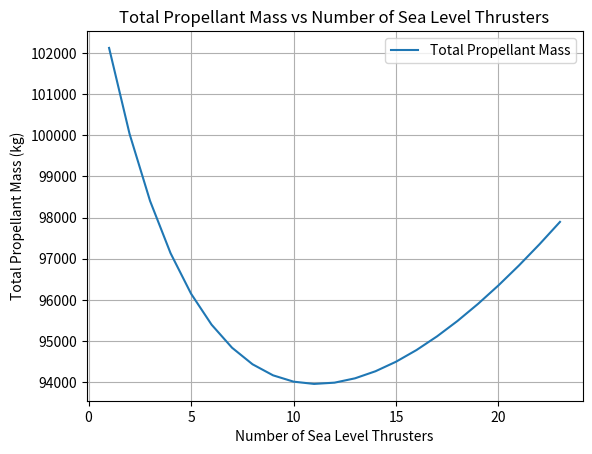

Recreate this plot in Python.
import numpy as np
import matplotlib.pyplot as plt
import math

# Data
g0 = 9.80665
#expansion_ratios = np.array([40, 50, 60, 70, 80, 85, 90, 95, 100, 110, 120, 130, 140])
#vacuum_Isp = np.array([435.5235, 439.7381, 443.0285, 445.669, 447.8579, 448.8227, 449.7163, 450.5474, 451.3234, 452.7236, 453.9782, 455.0922, 456.0993])
#sea_level_Isp = np.array([274.4114, 238.3587, 201.3354, 163.7011, 125.6168, 106.4455, 87.2033, 67.8989, 48.5397, 9.6704,-29.7567, -68.9614, -108.2737])
#sigma = 0.121029372  # Structural mass ratio
#structural_mass = 20642  # Structural mass in kg
#delta_V_vacuum = 7264.29 # Delta V in vacuum in m/s
#delta_V_sea_level = 250  # Delta V in m/s for landing burn
#structural_mass = 21 #assuming structural mass is constant throughout the mission
#payload_mass = 15000
#REVISE THIS VALUE

def mprop_calc(delta_V, Isp, mf):
    """
    Calculate the propellant mass required for a given delta V, specific impulse, and structural mass.

    Args:
        delta_V (float): Delta V in m/s.
        Isp (float): Specific impulse in seconds.
        mf (float): Final mass in kg.

    Returns:
        float: Propellant mass required in kg.
    """
    return mf * (math.exp(delta_V / (9.80665 * Isp)) - 1)

#m_props.append(sl_vac_thruster_perf(sea_level[i], vacuum[i], Isp_sl, Isp_vac, t_sl, t_vac, mdot_sl, mdot_vac, m_struct, payload, delta_v_sl, delta_v_vac, delta_v_deorbit)[-1])
def sl_vac_thruster_perf(n_sl, n_vac, Isp_sl, Isp_vac, t_sl, t_vac, m_struct, payload, delta_v_sl, delta_v_vac, delta_v_deorbit):
    """
    Calculate the performance of the launch vehicle in sea level and vacuum conditions for a given thruster config.

    Args:
        n_sl (int): Number of thrusters in sea level.
        n_vac (int): Number of thrusters in vacuum.
        Isp_sl (array): Specific impulse in sea level. Isp_sl[0] for the sea level optimized chambers and Isp_sl[1] for the vacuum optimized chambers.
        Isp_vac (array): Specific impulse in vacuum. Isp_vac[0] for the sea level optimized chambers and Isp_vac[1] for the vacuum optimized chambers.
        t_sl (array): Thrust for each thruster at sea level. t_sl[0] for the sea level optimized chambers and t_sl[1] for the vacuum optimized chambers.
        t_vac (array): Thrust for each thruster in vacuum. t_vac[0] for the sea level optimized chambers and t_vac[1] for the vacuum optimized chambers.
        mdot_sl (float): Mass flow rate for the sea level thrusters.
        mdot_vac (float): Mass flow rate  for the vacuum thrusters.
        m_struct (float): Structural mass in kg.
        payload (float): Payload mass in kg.
        delta_v_sl (float): Delta V in sea level in m/s. (landing)
        delta_v_vac (float): Delta V in vacuum in m/s.
        delta_v_deorbit (float): Delta V for deorbit burn in m/s.

    Returns:
        
    """
    mdot_sl = t_vac[0]/(Isp_vac[0] * 9.80665)  # kg/s
    #print("mdot_sl is", mdot_sl)
    mdot_vac = t_vac[1]/(Isp_vac[1] * 9.80665)  # kg/s
    #print("mdot_vac is", mdot_vac)
    Isp_compound_sl = ((t_sl[0]*n_sl) + (t_sl[1]*n_vac))/(((mdot_vac*n_vac)+(mdot_sl*n_sl))*9.80665)
    Isp_compound_vac = ((t_vac[0]*n_sl) + (t_vac[1]*n_vac))/(((mdot_vac*n_vac)+(mdot_sl*n_sl))*9.80665)
    # calculate the mass of propellant necessary given a numver of thrusters
    m_prop_sl = mprop_calc(delta_v_sl, Isp_compound_sl, m_struct)
    m_prop_deorbit = mprop_calc(delta_v_deorbit, Isp_compound_vac, m_struct+m_prop_sl)
    m_prop_vac = mprop_calc(delta_v_vac, Isp_compound_vac, m_struct+m_prop_sl+m_prop_deorbit)
    m_final = m_struct + m_prop_sl + m_prop_deorbit + m_prop_vac + payload
    m_prop_total = m_prop_sl + m_prop_deorbit + m_prop_vac
    return m_prop_sl,m_prop_deorbit, m_prop_vac, m_prop_total

if __name__ == "__main__":
    sea_level = [1,2,3,4,5,6,7,8,9,10,11,12,13,14,15,16,17,18,19,20,21,22,23]
    vacuum = [23,22,21,20,19,18,17,16,15,14,13,12,11,10,9,8,7,6,5,4,3,2,1]
    Isp_sl = np.array([361.6451, 130.9458])
    Isp_vac = np.array([393.3471, 447.9481])
    t_sl = np.array([61364.9, 19510.9])
    t_vac = np.array([66744.2 , 66744.2])
    #mdot_vac = 15.1937 # kg/s
    #mdot_sl = 17.3028 # kg/s
    m_struct = 20642.21346 # kg
    payload = 18000 # kg
    delta_v_sl = 500 # m/s
    delta_v_vac = 5800+114+113+30 # m/s
    delta_v_deorbit = 160 # m/s
    m_props = []
    for i in range(len(sea_level)):
        m_props.append(sl_vac_thruster_perf(sea_level[i], vacuum[i], Isp_sl, Isp_vac, t_sl, t_vac, m_struct, payload, delta_v_sl, delta_v_vac, delta_v_deorbit)[-1])
    
    print("The smallest propellant mass is achieved with ", sea_level[np.argmin(m_props)], "sea level thrusters and", vacuum[np.argmin(m_props)], "vacuum thrusters.")
    print("The total propellant mass is ", min(m_props), "kg.")
    print("The propellant mass for the sea level burn is ", sl_vac_thruster_perf(sea_level[np.argmin(m_props)], vacuum[np.argmin(m_props)], Isp_sl, Isp_vac, t_sl, t_vac, m_struct, payload, delta_v_sl, delta_v_vac, delta_v_deorbit)[0], "kg.")
    print("The propellant mass for the deorbit burn is ", sl_vac_thruster_perf(sea_level[np.argmin(m_props)], vacuum[np.argmin(m_props)], Isp_sl, Isp_vac, t_sl, t_vac, m_struct, payload, delta_v_sl, delta_v_vac, delta_v_deorbit)[1], "kg.")
    print("The propellant mass for the vacuum burn is ", sl_vac_thruster_perf(sea_level[np.argmin(m_props)], vacuum[np.argmin(m_props)], Isp_sl, Isp_vac, t_sl, t_vac, m_struct, payload, delta_v_sl, delta_v_vac, delta_v_deorbit)[2], "kg.")
    print("The total propellant mass is ", sl_vac_thruster_perf(sea_level[np.argmin(m_props)], vacuum[np.argmin(m_props)], Isp_sl, Isp_vac, t_sl, t_vac, m_struct, payload, delta_v_sl, delta_v_vac, delta_v_deorbit)[-1], "kg.")

    # Plotting the results

    plt.plot(sea_level, m_props, label='Total Propellant Mass')
    plt.xlabel('Number of Sea Level Thrusters')
    plt.ylabel('Total Propellant Mass (kg)')
    plt.title('Total Propellant Mass vs Number of Sea Level Thrusters')
    plt.grid()
    plt.legend()
    plt.show()
